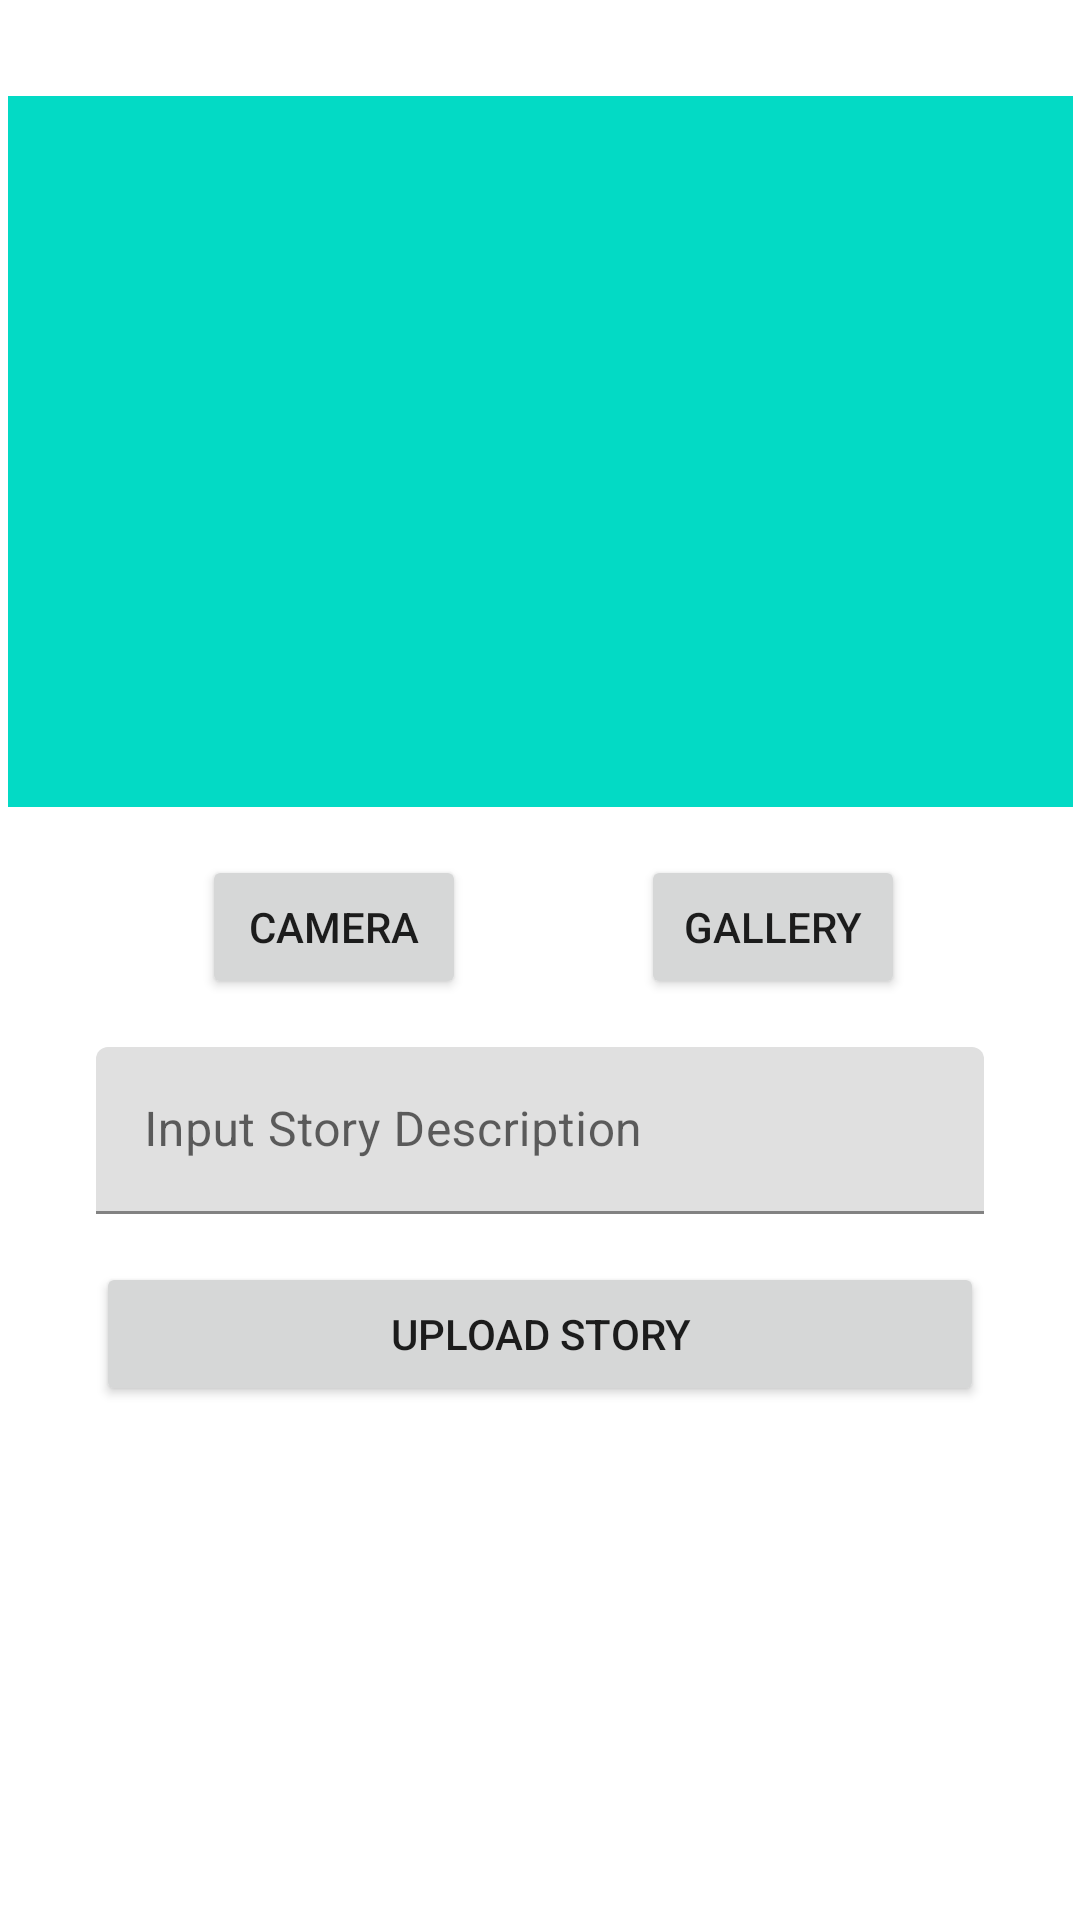

Reconstruct the res/layout file that produces this screen, plus the resources it refers to.
<!-- AndroidManifest.xml: application theme Theme.StoryApp -->
<!-- res/layout/activity_add_story.xml -->
<?xml version="1.0" encoding="utf-8"?>
<androidx.constraintlayout.widget.ConstraintLayout xmlns:android="http://schemas.android.com/apk/res/android"
    xmlns:app="http://schemas.android.com/apk/res-auto"
    xmlns:tools="http://schemas.android.com/tools"
    android:layout_width="match_parent"
    android:layout_height="match_parent"
    tools:context=".AddStoryActivity">

    <ImageView
        android:id="@+id/iv_addStory"
        android:layout_width="355dp"
        android:layout_height="237dp"
        android:layout_marginTop="32dp"
        app:layout_constraintBottom_toBottomOf="parent"
        app:layout_constraintEnd_toEndOf="parent"
        app:layout_constraintStart_toStartOf="parent"
        app:layout_constraintTop_toTopOf="parent"
        app:layout_constraintVertical_bias="0.0"
        tools:srcCompat="@drawable/baseline_camera_alt_24"
        android:background="@color/teal_200"
        android:contentDescription="@string/add_story_image" />

    <Button
        android:id="@+id/btn_camera"
        android:layout_width="wrap_content"
        android:layout_height="wrap_content"
        android:layout_marginTop="16dp"
        android:text="@string/btn_camera"
        app:layout_constraintBottom_toBottomOf="parent"
        app:layout_constraintEnd_toEndOf="@+id/iv_addStory"
        app:layout_constraintHorizontal_bias="0.25"
        app:layout_constraintStart_toStartOf="parent"
        app:layout_constraintTop_toBottomOf="@+id/iv_addStory"
        app:layout_constraintVertical_bias="0.0" />

    <Button
        android:id="@+id/btn_gallery"
        android:layout_width="wrap_content"
        android:layout_height="wrap_content"
        android:text="@string/btn_gallery"
        app:layout_constraintBottom_toBottomOf="@+id/btn_camera"
        app:layout_constraintEnd_toEndOf="parent"
        app:layout_constraintStart_toEndOf="@+id/btn_camera"
        app:layout_constraintTop_toTopOf="@+id/btn_camera" />

    <com.google.android.material.textfield.TextInputLayout
        android:id="@+id/textInputLayout3"
        android:layout_width="match_parent"
        android:layout_height="wrap_content"
        android:layout_marginStart="32dp"
        android:layout_marginTop="16dp"
        android:layout_marginEnd="32dp"
        app:layout_constraintBottom_toBottomOf="parent"
        app:layout_constraintEnd_toEndOf="@+id/iv_addStory"
        app:layout_constraintStart_toStartOf="@+id/iv_addStory"
        app:layout_constraintTop_toBottomOf="@+id/btn_camera"
        app:layout_constraintVertical_bias="0.0">

        <com.google.android.material.textfield.TextInputEditText
            android:id="@+id/ed_add_description"
            android:layout_width="match_parent"
            android:layout_height="wrap_content"
            android:hint="@string/et_storyDesc" />

    </com.google.android.material.textfield.TextInputLayout>

    <Button
        android:id="@+id/button_add"
        android:layout_width="match_parent"
        android:layout_height="wrap_content"
        android:layout_marginStart="32dp"
        android:layout_marginTop="16dp"
        android:layout_marginEnd="32dp"
        android:text="@string/btn_upload_story"
        app:layout_constraintBottom_toBottomOf="parent"
        app:layout_constraintEnd_toEndOf="@+id/textInputLayout3"
        app:layout_constraintStart_toStartOf="@+id/textInputLayout3"
        app:layout_constraintTop_toBottomOf="@+id/textInputLayout3"
        app:layout_constraintVertical_bias="0.0" />

</androidx.constraintlayout.widget.ConstraintLayout>
<!-- resources referenced by this layout -->
<resources>
  <color name="teal_200">#FF03DAC5</color>
  <string name="add_story_image">Add Story Image</string>
  <string name="btn_camera">Camera</string>
  <string name="btn_gallery">Gallery</string>
  <string name="btn_upload_story">Upload Story</string>
  <string name="et_storyDesc">Input Story Description</string>
  <style name="Theme.StoryApp" parent="Theme.MaterialComponents.DayNight.DarkActionBar">
          
          <item name="colorPrimary">@color/green_500</item>
          <item name="colorPrimaryVariant">@color/green_700</item>
          <item name="colorOnPrimary">@color/white</item>
          
          <item name="colorSecondary">@color/orange_500</item>
          <item name="colorSecondaryVariant">@color/orange_700</item>
          <item name="colorOnSecondary">@color/white</item>
          
          <item name="android:statusBarColor">?attr/colorPrimaryVariant</item>
          
      </style>
  <color name="green_500">#4CAF50</color>
  <color name="green_700">#388E3C</color>
  <color name="white">#FFFFFFFF</color>
  <color name="orange_500">#FF5722</color>
  <color name="orange_700">#E64A19</color>
</resources>
